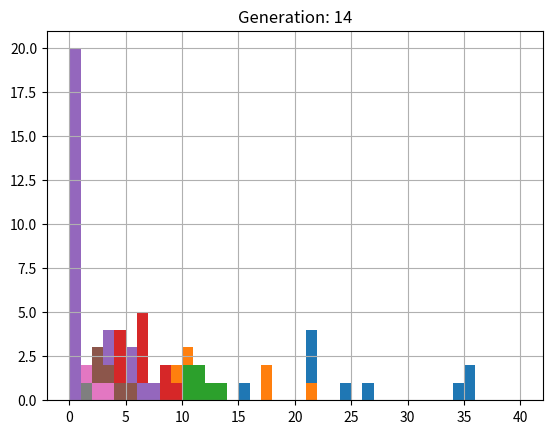

Here is the Python script that generated this plot:
#
# Binary tournament selection experiment
#

from random import Random
import random
import matplotlib.pyplot as plt
import numpy as np

#A few useful constants
#
pop_size=20
generations=15
fit_range = 40

#Init the random number generator
#
prng=Random()
prng.seed(123)

#Let's suppose we have an imaginary problem that generates
#integer fitness values on some fixed range.  We'll start by randomly
#initializing a population of fitness values
#
pop = [prng.randrange(0,fit_range) for _ in range(pop_size)]


#Helper function to plot histogram of population fitness values
#
def plt_hist(pop, generation=0, bin_limit=fit_range):
    plt.hist(pop, bins=range(bin_limit+1))
    plt.grid(True)
    plt.title(f'Generation: {str(generation)}')
    plt.show()


#Binary tournament operator:
#  - Input: population of size N (pop_size)
#  - Output: new population of size N (pop_size), the result of applying selection
#
#  - Tournament pairs should be randomly selected
#  - All individuals from input population should participate in exactly 2 tournaments
#
def binary_tournament(pop_in, prng):
    newPop=[]

    #Binary Tournament

    #1. Creating compete pairs
    compete_pairs = []
    for _ in range(pop_size//2):
        mutate = random.randint(0,1)
        #Shuffle the list
        random.shuffle(pop_in)
        x1 = pop_in.pop()
        x2 = pop_in.pop()

        #Mutation by adding bias.
        if mutate == 1:
            pair = [x1,x2]
            #Mutate
            bias_range = min(fit_range - x1 , fit_range -x2,x1,x2)
            bias = random.randint(-bias_range,bias_range)

            #Randomly pick a fitness in pair for mutation or simply not mutating
            not_picked_fitness = random.sample(pair,1)[0]

            pair.remove(not_picked_fitness)
            picked_fitness = pair[0]
            biased_fitness = picked_fitness + bias

            x1,x2 = biased_fitness,picked_fitness

        compete_pairs.append([x1,x2])

    #2.Conduct binary tournament
    competed_result = []
    for pairs in compete_pairs:
        if pairs[0] < pairs[1]:
            competed_result.append(pairs[0])
        else:
            competed_result.append(pairs[1])

    #3. Perform mating,create children using weight bias
    for _ in range(pop_size//2):
        parent = random.sample(competed_result,2)
        alpha = np.random.uniform(0,1)
        child = parent[0] * alpha + (1 - alpha) * parent[1]
        competed_result.append(int(child))

    newPop = competed_result
    #print(f"Length of newPop = {len(newPop)}")
    return newPop


#Let's iteratively apply our binary selection operator
# to the initial population and plot the resulting fitness histograms.
# This is somewhat like having a selection-only EA without any stochastic variation operators
#
for i in range(generations):
    print(pop)
    plt_hist(pop,i)

    pop=binary_tournament(pop, prng)
